Image classification data set "exercise_quality_v1" (ody09/GymProject on GitHub). Class labels (6): bicep curl bad form, bicep curl good form, push-up bad form, push-up good form, squat bad form, squat good form.

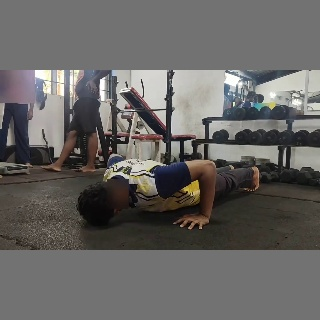
Label: push-up good form

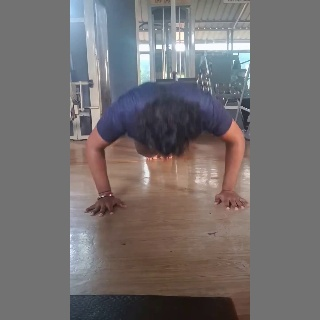
Label: push-up bad form

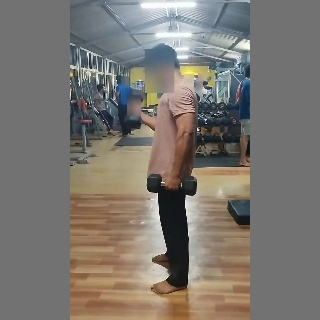
Label: bicep curl good form

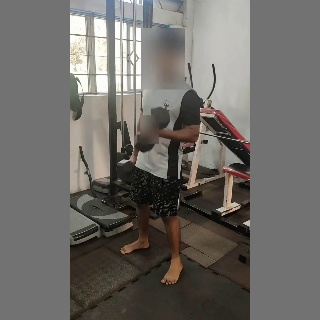
Label: bicep curl bad form

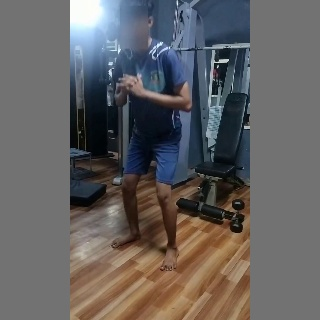
Label: squat bad form

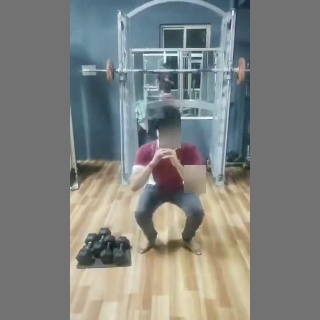
Label: squat good form
